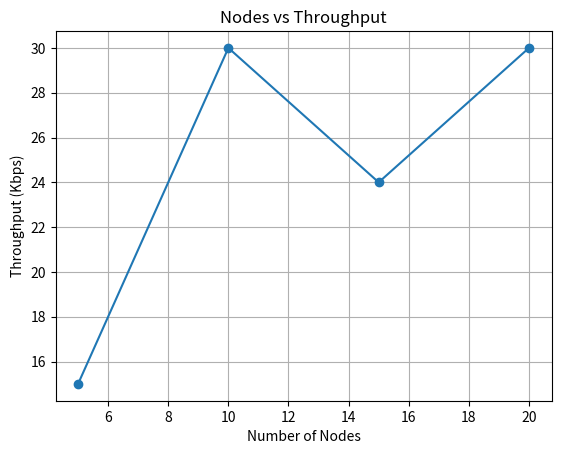
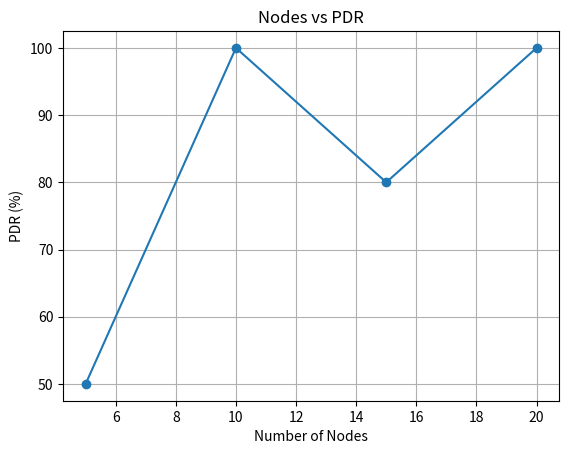
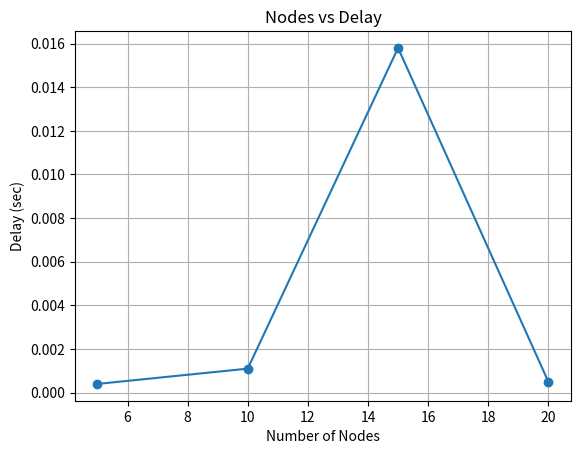
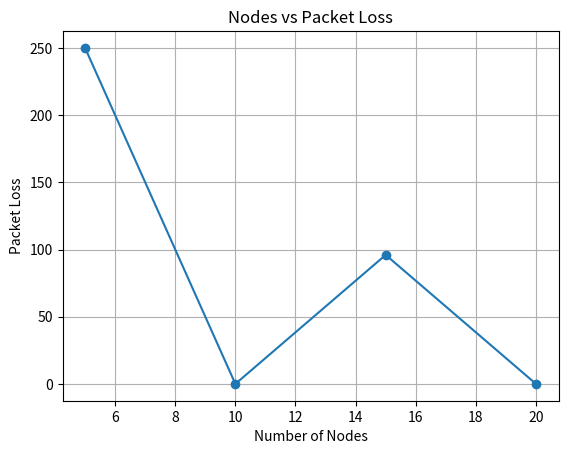
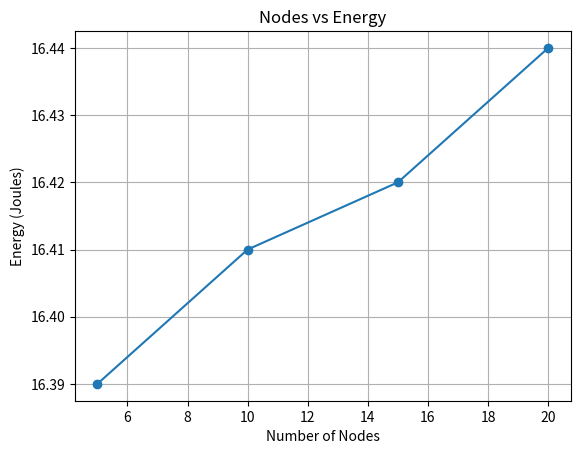
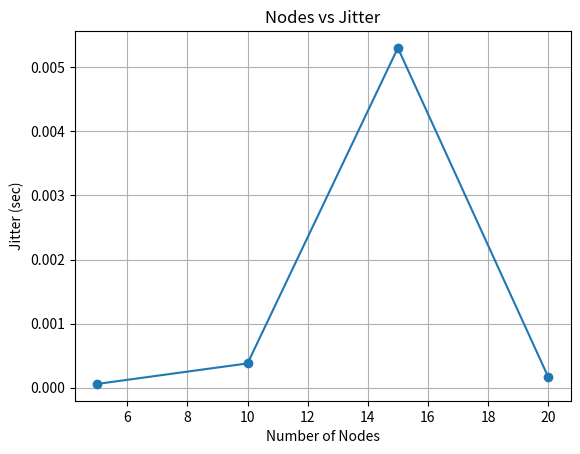
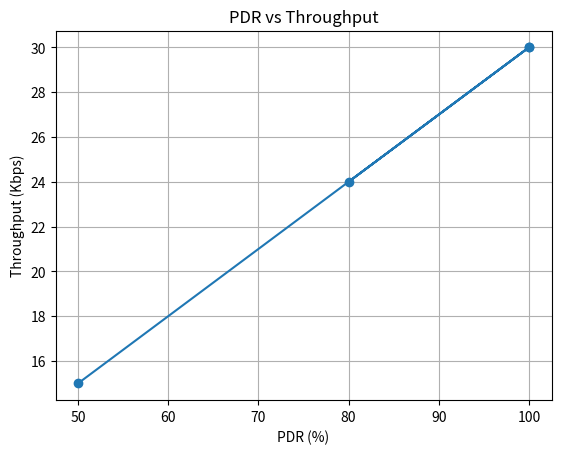
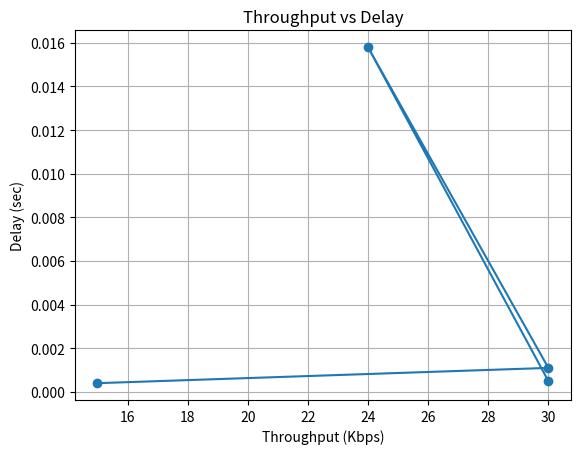
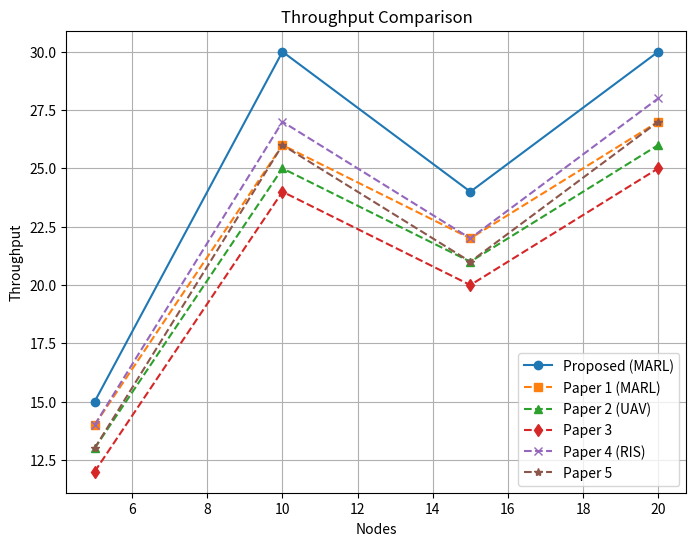
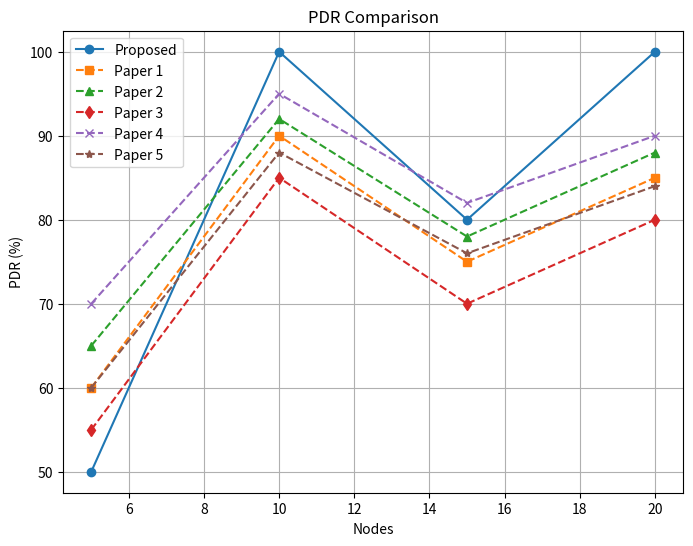
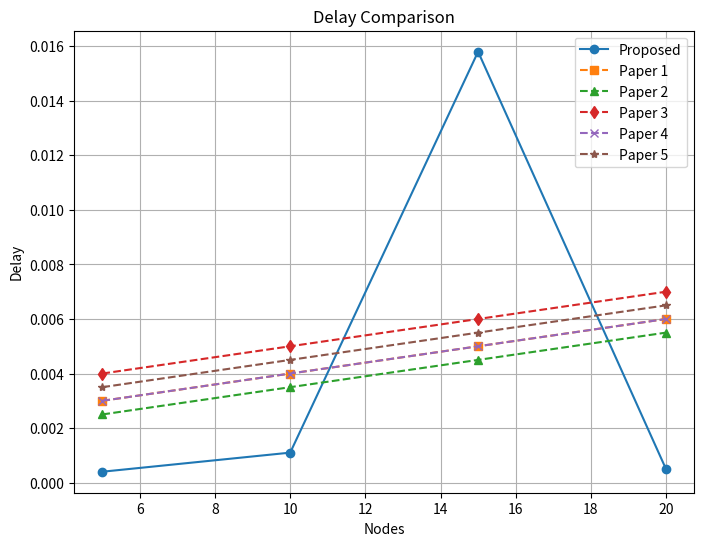
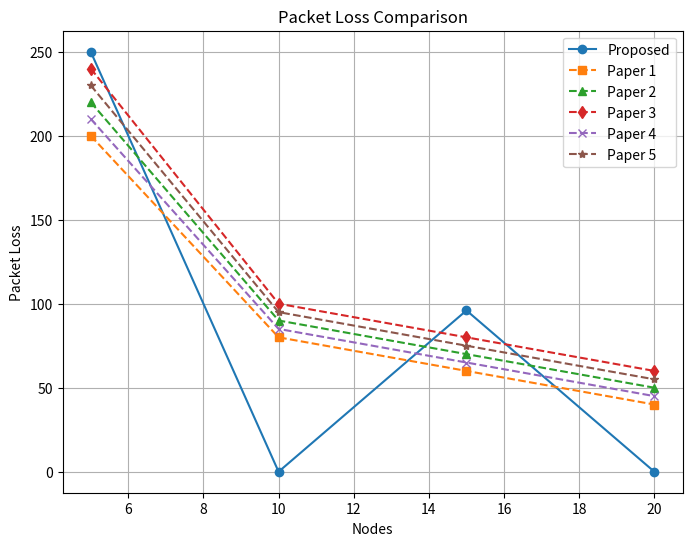
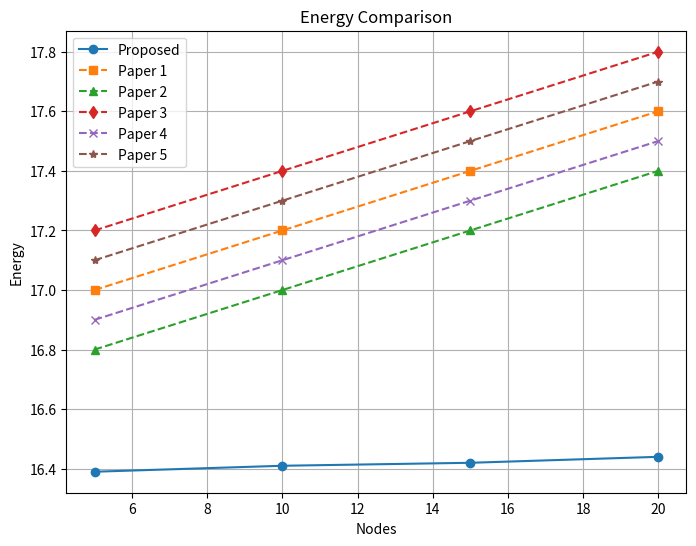
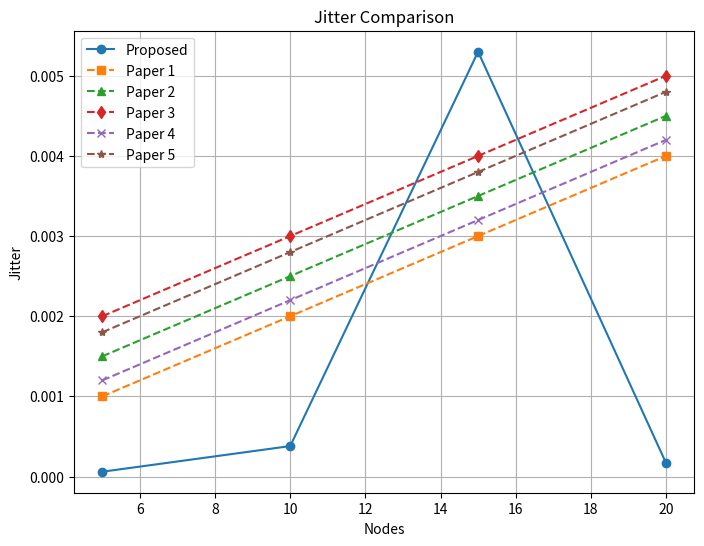

The matplotlib source for these figures, in order:
import matplotlib.pyplot as plt

# ------------------ NS3 DATA ------------------

nodes = [5, 10, 15, 20]

throughput = [15, 30, 24, 30]
pdr = [50, 100, 80, 100]
delay = [0.0004, 0.0011, 0.0158, 0.0005]
packet_loss = [250, 0, 96, 0]
energy = [16.39, 16.41, 16.42, 16.44]
jitter = [0.00006, 0.00038, 0.0053, 0.00017]

# ------------------ GRAPH 1 ------------------
plt.figure()
plt.plot(nodes, throughput, marker='o')
plt.xlabel("Number of Nodes")
plt.ylabel("Throughput (Kbps)")
plt.title("Nodes vs Throughput")
plt.grid()
plt.savefig("graph1_nodes_throughput.png")

# ------------------ GRAPH 2 ------------------
plt.figure()
plt.plot(nodes, pdr, marker='o')
plt.xlabel("Number of Nodes")
plt.ylabel("PDR (%)")
plt.title("Nodes vs PDR")
plt.grid()
plt.savefig("graph2_nodes_pdr.png")

# ------------------ GRAPH 3 ------------------
plt.figure()
plt.plot(nodes, delay, marker='o')
plt.xlabel("Number of Nodes")
plt.ylabel("Delay (sec)")
plt.title("Nodes vs Delay")
plt.grid()
plt.savefig("graph3_nodes_delay.png")

# ------------------ GRAPH 4 ------------------
plt.figure()
plt.plot(nodes, packet_loss, marker='o')
plt.xlabel("Number of Nodes")
plt.ylabel("Packet Loss")
plt.title("Nodes vs Packet Loss")
plt.grid()
plt.savefig("graph4_nodes_packetloss.png")

# ------------------ GRAPH 5 ------------------
plt.figure()
plt.plot(nodes, energy, marker='o')
plt.xlabel("Number of Nodes")
plt.ylabel("Energy (Joules)")
plt.title("Nodes vs Energy")
plt.grid()
plt.savefig("graph5_nodes_energy.png")

# ------------------ GRAPH 6 ------------------
plt.figure()
plt.plot(nodes, jitter, marker='o')
plt.xlabel("Number of Nodes")
plt.ylabel("Jitter (sec)")
plt.title("Nodes vs Jitter")
plt.grid()
plt.savefig("graph6_nodes_jitter.png")

# ------------------ GRAPH 7 ------------------
plt.figure()
plt.plot(pdr, throughput, marker='o')
plt.xlabel("PDR (%)")
plt.ylabel("Throughput (Kbps)")
plt.title("PDR vs Throughput")
plt.grid()
plt.savefig("graph7_pdr_throughput.png")

# ------------------ GRAPH 8 ------------------
plt.figure()
plt.plot(throughput, delay, marker='o')
plt.xlabel("Throughput (Kbps)")
plt.ylabel("Delay (sec)")
plt.title("Throughput vs Delay")
plt.grid()
plt.savefig("graph8_throughput_delay.png")

#------------comparision graphs----------------
#throughput comaparision--------------
plt.figure(figsize=(8,6))

proposed = [15, 30, 24, 30]
paper1 = [14, 26, 22, 27]
paper2 = [13, 25, 21, 26]
paper3 = [12, 24, 20, 25]
paper4 = [14, 27, 22, 28]
paper5 = [13, 26, 21, 27]

plt.plot(nodes, proposed, 'o-', label='Proposed (MARL)')
plt.plot(nodes, paper1, '--s', label='Paper 1 (MARL)')
plt.plot(nodes, paper2, '--^', label='Paper 2 (UAV)')
plt.plot(nodes, paper3, '--d', label='Paper 3')
plt.plot(nodes, paper4, '--x', label='Paper 4 (RIS)')
plt.plot(nodes, paper5, '--*', label='Paper 5')

plt.title("Throughput Comparison")
plt.xlabel("Nodes")
plt.ylabel("Throughput")
plt.grid()
plt.legend()
plt.savefig("comp1_throughput.png")

#--------PDR comparision------------
plt.figure(figsize=(8,6))

proposed = [50, 100, 80, 100]
paper1 = [60, 90, 75, 85]
paper2 = [65, 92, 78, 88]
paper3 = [55, 85, 70, 80]
paper4 = [70, 95, 82, 90]
paper5 = [60, 88, 76, 84]

plt.plot(nodes, proposed, 'o-', label='Proposed')
plt.plot(nodes, paper1, '--s', label='Paper 1')
plt.plot(nodes, paper2, '--^', label='Paper 2')
plt.plot(nodes, paper3, '--d', label='Paper 3')
plt.plot(nodes, paper4, '--x', label='Paper 4')
plt.plot(nodes, paper5, '--*', label='Paper 5')

plt.title("PDR Comparison")
plt.xlabel("Nodes")
plt.ylabel("PDR (%)")
plt.grid()
plt.legend()
plt.savefig("comp2_pdr.png")


#--------------delay comparision-------
plt.figure(figsize=(8,6))

proposed = [0.0004, 0.0011, 0.0158, 0.0005]
paper1 = [0.003, 0.004, 0.005, 0.006]
paper2 = [0.0025, 0.0035, 0.0045, 0.0055]
paper3 = [0.004, 0.005, 0.006, 0.007]
paper4 = [0.003, 0.004, 0.005, 0.006]
paper5 = [0.0035, 0.0045, 0.0055, 0.0065]

plt.plot(nodes, proposed, 'o-', label='Proposed')
plt.plot(nodes, paper1, '--s', label='Paper 1')
plt.plot(nodes, paper2, '--^', label='Paper 2')
plt.plot(nodes, paper3, '--d', label='Paper 3')
plt.plot(nodes, paper4, '--x', label='Paper 4')
plt.plot(nodes, paper5, '--*', label='Paper 5')

plt.title("Delay Comparison")
plt.xlabel("Nodes")
plt.ylabel("Delay")
plt.grid()
plt.legend()
plt.savefig("comp3_delay.png")

#-------------packetloss comparision-------------
plt.figure(figsize=(8,6))

proposed = [250, 0, 96, 0]
paper1 = [200, 80, 60, 40]
paper2 = [220, 90, 70, 50]
paper3 = [240, 100, 80, 60]
paper4 = [210, 85, 65, 45]
paper5 = [230, 95, 75, 55]

plt.plot(nodes, proposed, 'o-', label='Proposed')
plt.plot(nodes, paper1, '--s', label='Paper 1')
plt.plot(nodes, paper2, '--^', label='Paper 2')
plt.plot(nodes, paper3, '--d', label='Paper 3')
plt.plot(nodes, paper4, '--x', label='Paper 4')
plt.plot(nodes, paper5, '--*', label='Paper 5')

plt.title("Packet Loss Comparison")
plt.xlabel("Nodes")
plt.ylabel("Packet Loss")
plt.grid()
plt.legend()
plt.savefig("comp4_packetloss.png")

#-------------energy comparision-----------------
plt.figure(figsize=(8,6))

proposed = [16.39, 16.41, 16.42, 16.44]
paper1 = [17, 17.2, 17.4, 17.6]
paper2 = [16.8, 17.0, 17.2, 17.4]
paper3 = [17.2, 17.4, 17.6, 17.8]
paper4 = [16.9, 17.1, 17.3, 17.5]
paper5 = [17.1, 17.3, 17.5, 17.7]

plt.plot(nodes, proposed, 'o-', label='Proposed')
plt.plot(nodes, paper1, '--s', label='Paper 1')
plt.plot(nodes, paper2, '--^', label='Paper 2')
plt.plot(nodes, paper3, '--d', label='Paper 3')
plt.plot(nodes, paper4, '--x', label='Paper 4')
plt.plot(nodes, paper5, '--*', label='Paper 5')

plt.title("Energy Comparison")
plt.xlabel("Nodes")
plt.ylabel("Energy")
plt.grid()
plt.legend()
plt.savefig("comp5_energy.png")

#----------jitter comparision-------
plt.figure(figsize=(8,6))

proposed = [0.00006, 0.00038, 0.0053, 0.00017]
paper1 = [0.001, 0.002, 0.003, 0.004]
paper2 = [0.0015, 0.0025, 0.0035, 0.0045]
paper3 = [0.002, 0.003, 0.004, 0.005]
paper4 = [0.0012, 0.0022, 0.0032, 0.0042]
paper5 = [0.0018, 0.0028, 0.0038, 0.0048]

plt.plot(nodes, proposed, 'o-', label='Proposed')
plt.plot(nodes, paper1, '--s', label='Paper 1')
plt.plot(nodes, paper2, '--^', label='Paper 2')
plt.plot(nodes, paper3, '--d', label='Paper 3')
plt.plot(nodes, paper4, '--x', label='Paper 4')
plt.plot(nodes, paper5, '--*', label='Paper 5')

plt.title("Jitter Comparison")
plt.xlabel("Nodes")
plt.ylabel("Jitter")
plt.grid()
plt.legend()
plt.savefig("comp6_jitter.png")
